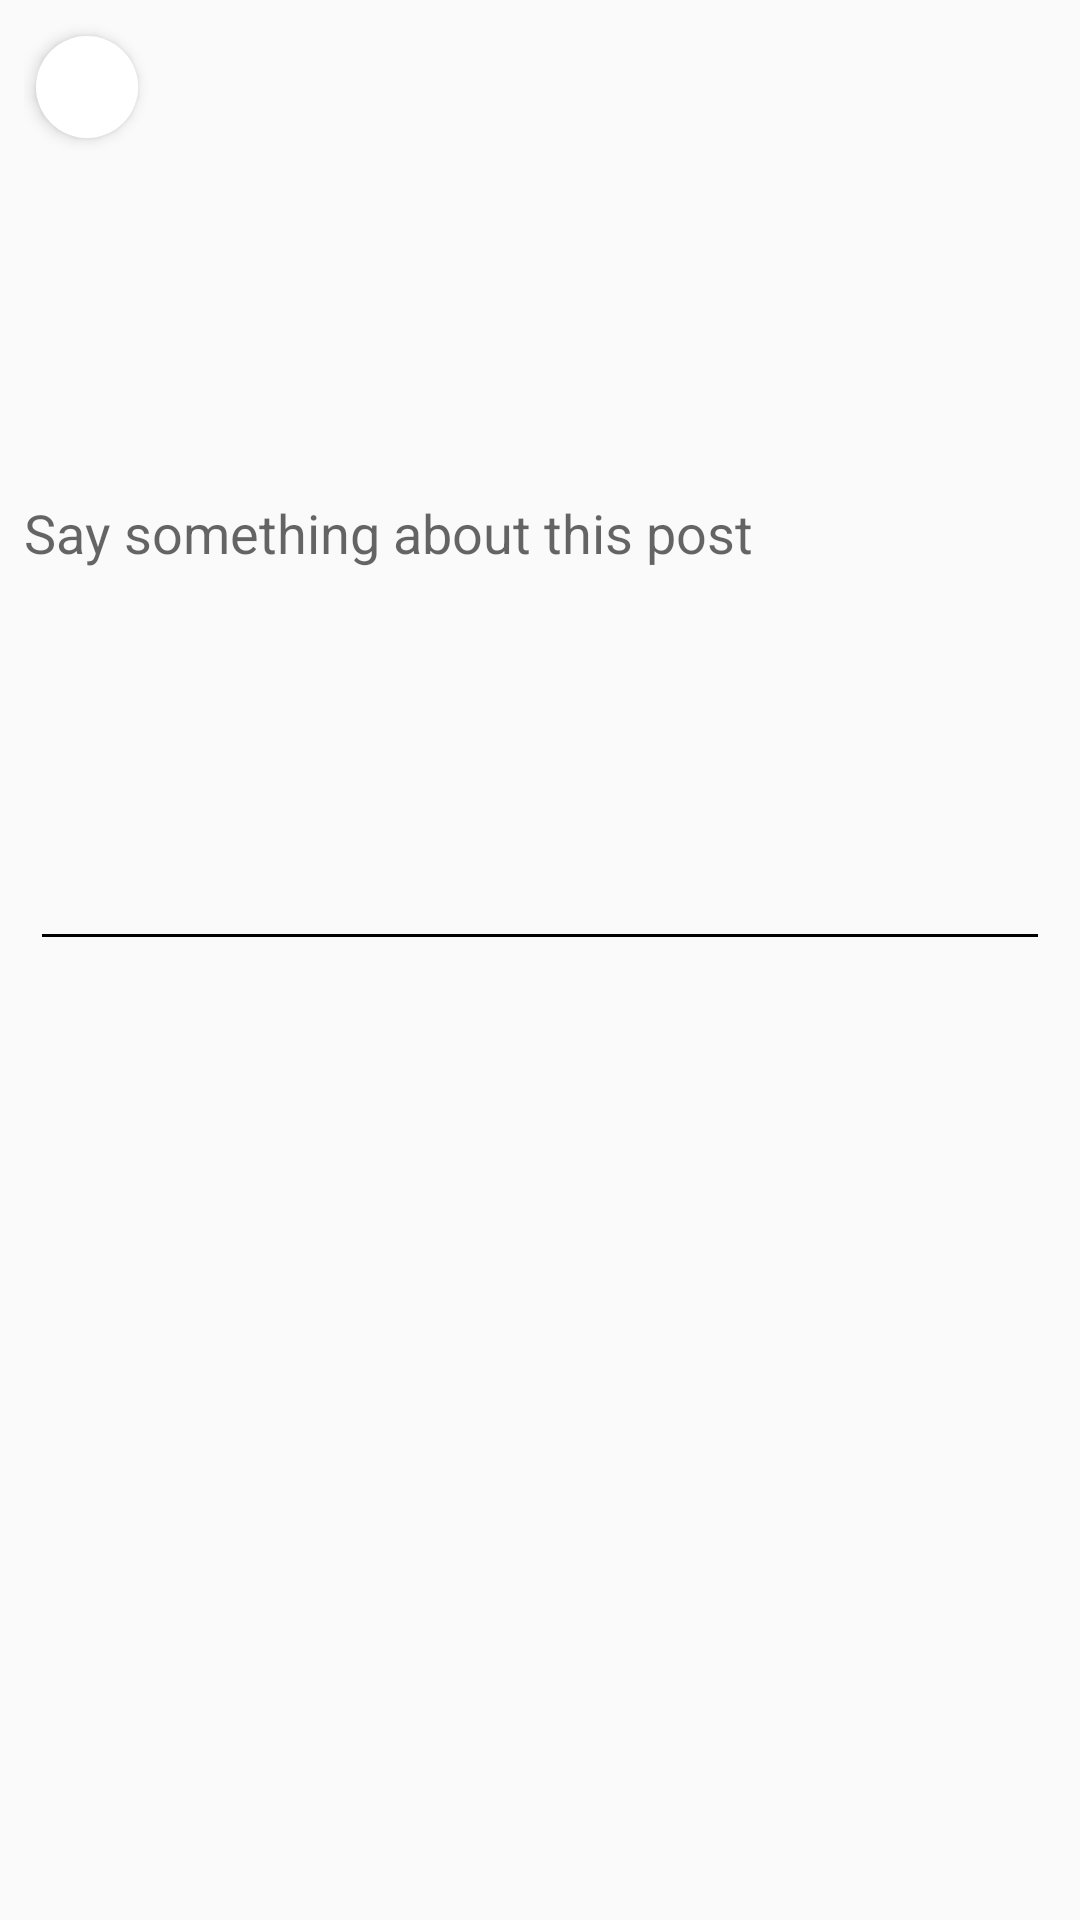

Reconstruct the res/layout file that produces this screen, plus the resources it refers to.
<!-- AndroidManifest.xml: application theme Theme.ChatLink -->
<!-- res/layout/fragment_add.xml -->
<?xml version="1.0" encoding="utf-8"?>
<RelativeLayout xmlns:android="http://schemas.android.com/apk/res/android"
    xmlns:tools="http://schemas.android.com/tools"
    android:layout_width="match_parent"
    android:layout_height="match_parent"
    android:padding="8dp"
    tools:context=".Fragment.Add"
    tools:ignore="UnusedAttribute"
    tools:targetApi="m">

    <RelativeLayout
        android:id="@+id/layout"
        android:layout_width="match_parent"
        android:layout_height="wrap_content"
        android:gravity="center_vertical">

        <ImageButton
            android:id="@+id/backBtn"
            android:layout_width="34dp"
            android:layout_height="34dp"
            android:layout_margin="4dp"
            android:background="@drawable/ic_circle"
            android:elevation="3dp"
            android:foreground="?attr/selectableItemBackground"
            android:padding="4dp"
            android:src="@drawable/ic_back" />

        <ImageButton
            android:id="@+id/nextBtn"
            android:layout_width="34dp"
            android:layout_height="34dp"
            android:layout_alignParentEnd="true"
            android:layout_alignParentRight="true"
            android:layout_margin="4dp"
            android:background="@drawable/ic_circle"
            android:elevation="3dp"
            android:foreground="?attr/selectableItemBackground"
            android:padding="4dp"
            android:src="@drawable/ic_next"
            android:visibility="gone" />
    </RelativeLayout>

    <ScrollView
        android:layout_width="match_parent"
        android:layout_height="match_parent"
        android:layout_below="@+id/layout">

        <RelativeLayout
            android:layout_width="match_parent"
            android:layout_height="wrap_content">

            <EditText
                android:id="@+id/descriptionET"
                android:layout_width="match_parent"
                android:layout_height="wrap_content"
                android:background="@android:color/transparent"
                android:hint="Say something about this post"
                android:minLines="12" />

            <View
                android:id="@+id/view"
                android:layout_width="match_parent"
                android:layout_height="1dp"
                android:layout_below="@+id/descriptionET"
                android:layout_margin="6dp"
                android:background="#000" />


            <ImageView
                android:id="@+id/imageView"
                android:layout_width="match_parent"
                android:layout_height="250dp"
                android:layout_below="@+id/view"
                android:background="@color/colorAccent"
                android:contentDescription="@null"
                android:scaleType="centerCrop"
                android:visibility="gone" />

            <androidx.recyclerview.widget.RecyclerView
                android:id="@+id/recyclerView"
                android:layout_width="match_parent"
                android:layout_height="wrap_content"
                android:layout_below="@id/imageView" />

        </RelativeLayout>

    </ScrollView>

</RelativeLayout>
<!-- resources referenced by this layout -->
<resources>
  <color name="colorAccent">#396974</color>
  <!-- drawable ic_circle (drawable) -->
  <?xml version="1.0" encoding="utf-8"?>
  <shape xmlns:android="http://schemas.android.com/apk/res/android"
      android:shape="oval">
  
      <size
          android:width="32dp"
          android:height="32dp"/>
      <solid android:color="@color/white"/>
  
  </shape>
  <style name="Theme.ChatLink" parent="Base.Theme.ChatLink" />
  <color name="white">#fff</color>
  <style name="Base.Theme.ChatLink" parent="Theme.AppCompat.DayNight.NoActionBar">
          
          
      </style>
</resources>
